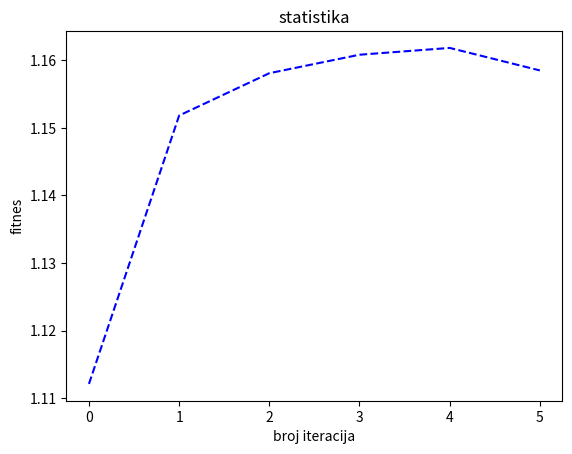

Write the Python code that produced this figure.
#na osnovu istraživanja https://pdfs.semanticscholar.org/1ac2/f3d99e71a7bdc050dfbf9cbe66f5077fe49a.pdf?_ga=2.89616027.1008244444.1547985845-1442443940.1546552013
import numpy as np
from random import randint, uniform, choice, shuffle
import matplotlib.pyplot as plt
from networkx.algorithms import approximation
import networkx as nx
import time

#parametri
populacija =30
mutacija = 0.03
iteracije = 5
elitnaPopulacija = 8

#generisanje grafa
start_time = time.time()
G = nx.connected_watts_strogatz_graph(50,20,0.5,seed=1)
print(len(G.nodes), len(G.edges))


#odabir sledece generacije
def odabir(odabir, tezine):
    normalizovanaTezine= np.array([tezina for tezina in tezine]) / np.sum(tezine)
    raspodela = uniform(0, 1)
    total = 1
    for index, normalizovanaTezina in enumerate(normalizovanaTezine):
        total -= normalizovanaTezina
        if total < raspodela:
            return odabir[index]

#klasa grafa sa svim parametrima
class PokrivacGrafa:
#inicijalizacija
    def __init__(self, pocetnaPopulacija=None):
        self.pocetnaPopulacija = pocetnaPopulacija
        self.hromozomi = [randint(0, 1) for _ in range(len(self.pocetnaPopulacija.graph.nodes()))]
        self.nizCvorova = np.array([False for _ in range(len(self.pocetnaPopulacija.graph.nodes()))])
        self.brojHromozoma = 0
        self.listaCvorova = np.array([])
        self.index = -1
        self.fitness = 0.0
        self.diverzitet= 0.0
        self.fitness_rank = -1
        self.diversity_rank = -1
        self.evoluiranFitness = False
#izracunavanje fitenes funckije
    def fitnesFunkcija(self):
        if not self.evoluiranFitness:
            graf = self.pocetnaPopulacija.graph.copy()

            self.nizCvorova = np.array([False for _ in range(len(graf.nodes()))])
            self.brojHromozoma = 0

            while len(graf.edges) > 0:
               
                cvorovi = list(graf.nodes)
                shuffle(cvorovi)

                cvorStepenaJedanPronadjena = False
                for vertex in cvorovi:
                    if graf.degree[vertex] == 1:
                        cvorStepenaJedanPronadjena = True

                        neighbors = list(graf.neighbors(vertex))
                        adjvertex = neighbors[0]
                        self.nizCvorova[adjvertex] = True
                        removed_subgraph = neighbors
                        removed_subgraph.append(vertex)
                        graf.remove_nodes_from(removed_subgraph)
                        break

                if not cvorStepenaJedanPronadjena:
                    vertex = choice(list(graf.nodes))
                    if graf.degree[vertex] >= 2:
                        
                        if self.hromozomi[self.brojHromozoma] == 0:
                           
                            for othervertex in graf.neighbors(vertex):
                                self.nizCvorova[othervertex] = True

                            removed_subgraph = list(graf.neighbors(vertex))
                            removed_subgraph.append(vertex)
                            graf.remove_nodes_from(removed_subgraph)

                        elif self.hromozomi[self.brojHromozoma] == 1:
                          
                            self.nizCvorova[vertex] = True
                            graf.remove_node(vertex)
                        self.brojHromozoma = self.brojHromozoma + 1
                        continue

            self.listaCvorova = np.where(self.nizCvorova == True)[0]
            self.fitness = len(self.pocetnaPopulacija.graph.nodes()) / (1 + len(self.listaCvorova))
            self.evoluiranFitness = True

        return self.fitness
#mutacija
    def mutate(self):
        if self.brojHromozoma > 0:
            index = randint(0, self.brojHromozoma)
        else:
            index = 0

        if self.hromozomi[index] == 0:
            self.hromozomi[index] = 1
        elif self.hromozomi[index] == 1:
            self.hromozomi[index] = 0

        self.evaluated_fitness = False
        self.fitnesFunkcija()

    def __len__(self):
        return len(self.listaCvorova)

    def __iter__(self):
        return iter(self.listaCvorova)


#klasa sa generisanje pokrivaca
class Population:
    def __init__(self, G, velicina):
        self.pokrivac = []
        self.velicina = velicina
        self.graph = G.copy()

        for pokrivacIndeks in range(self.velicina):
            pokrivacGrana = PokrivacGrafa(self)
            pokrivacGrana.fitnesFunkcija()

            self.pokrivac.append(pokrivacGrana)
            self.pokrivac[pokrivacIndeks].index = pokrivacIndeks

        self.evaluated_fitness_ranks = False
        self.evaluated_diversity_ranks = False
        self.srednjiFitness = 0
       
        self.velicina_pokrivaca = 0
        self.average_vertices = np.zeros((len(self.graph.nodes()), 1))

#rangiranje prema vrednosti fitness funkcije
    def fitnessRank(self):
        if not self.evaluated_fitness_ranks:
            for pokrivacGrana in self.pokrivac:
                pokrivacGrana.fitness = pokrivacGrana.fitnesFunkcija()
                self.srednjiFitness += pokrivacGrana.fitness
                self.velicina_pokrivaca += len(pokrivacGrana)

            self.srednjiFitness /= self.velicina
            self.velicina_pokrivaca /= self.velicina
            self.pokrivac.sort(key=lambda pokrivacGrana: pokrivacGrana.fitness, reverse=True)

            for rank_number in range(self.velicina):
                self.pokrivac[rank_number].fitness_rank = rank_number
            self.evaluated_fitness_ranks = True
#raznolikost generacije
    def evaluate_diversity_ranks(self):
        if not self.evaluated_diversity_ranks:
            for pokrivacGrana in self.pokrivac:
                self.average_vertices[pokrivacGrana.listaCvorova] += 1

            self.average_vertices /= self.velicina

            for pokrivacGrana in self.pokrivac:
                pokrivacGrana.diverzitet= np.sum(np.abs(pokrivacGrana.listaCvorova - self.average_vertices))/self.velicina
                
            self.pokrivac.sort(key=lambda pokrivacGrana: pokrivacGrana.diverzitet, reverse=True)

            for rank_number in range(self.velicina):
                self.pokrivac[rank_number].diverzitetRang = rank_number

            self.evaluated_diversity_ranks = True

#stvaranje nove populacije  
    def breed(self):
    
        self.pokrivac.sort(key=lambda pokrivacGrana: pokrivacGrana.fitness_rank)
        novaPopulacija = []
        for index in range(elitnaPopulacija):
            novaPopulacija.append(self.pokrivac[index])
        tezina = [1 / (1 + pokrivacGrana.fitness_rank + pokrivacGrana.diverzitetRang) for pokrivacGrana in self.pokrivac]

       
        while len(novaPopulacija) < populacija:
            roditelj1 = odabir(list(range(populacija)), tezina)
            roditelj2 = odabir(list(range(populacija)), tezina)
            while roditelj1 == roditelj2:
                roditelj1 = odabir(list(range(populacija)), tezina)
                roditelj2 = odabir(list(range(populacija)), tezina)

            dete1, dete2 = crossover(self.pokrivac[roditelj1], self.pokrivac[roditelj2])
            novaPopulacija.append(dete1)
            novaPopulacija.append(dete2)

        self.pokrivac = novaPopulacija
        self.evaluated_fitness_ranks = False
        self.evaluated_diversity_ranks = False
#mutacija
    def mutate(self):
        for pokrivacGrana in self.pokrivac:
            test_probability = uniform(0, 1)
            if test_probability < mutacija:
                pokrivacGrana.mutate()
                pokrivacGrana.fitnesFunkcija()

                self.evaluated_fitness_ranks = False
                self.evaluated_diversity_ranks = False
#ukrstanje
def crossover(roditelj1, roditelj2):
    if roditelj1.pocetnaPopulacija != roditelj2.pocetnaPopulacija:
        raise ValueError("Vertex covers belong to different populations.")
    dete1 = PokrivacGrafa(roditelj1.pocetnaPopulacija)
    dete2 = PokrivacGrafa(roditelj2.pocetnaPopulacija)
    tackaPodele = randint(0, min(roditelj1.brojHromozoma, roditelj2.brojHromozoma))
    dete1.hromozomi = roditelj1.hromozomi[:tackaPodele] + roditelj2.hromozomi[tackaPodele:]
    dete2.hromozomi = roditelj2.hromozomi[:tackaPodele] + roditelj1.hromozomi[tackaPodele:]
    dete1.fitnesFunkcija()
    dete2.fitnesFunkcija()
    return dete1, dete2

#main funkcija
populacijaJedinki = Population(G, populacija)
populacijaJedinki.fitnessRank()
populacijaJedinki.evaluate_diversity_ranks()
plot_fitness = [populacijaJedinki.srednjiFitness]
print("Inicijalna populacija")
print("Srednji fitness =", populacijaJedinki.srednjiFitness)
print("Srednja velicina pokrivaca =", populacijaJedinki.velicina_pokrivaca)
print()
for iteration in range(1, iteracije + 1):
    populacijaJedinki.breed()
    populacijaJedinki.mutate()
    populacijaJedinki.fitnessRank()
    populacijaJedinki.evaluate_diversity_ranks()
    plot_fitness.append(populacijaJedinki.srednjiFitness)
    print("Iteracija", iteration)
    print("Srednji fitness =", populacijaJedinki.srednjiFitness)
    print("Srednja velicina pokrivaca =", populacijaJedinki.velicina_pokrivaca)
    print(" ")
  
najboljiPokrivac = None
najboljiFitness = 0
for pokrivacGrana in populacijaJedinki.pokrivac:
    if pokrivacGrana.fitness > najboljiFitness:
        najboljiPokrivac = pokrivacGrana

print("Vreme izvrsavanja:%s sekundi ---" % (time.time() - start_time))
print("Velicina pokrivaca = ", len(najboljiPokrivac))
print("Najbolji pokrivac = ", najboljiPokrivac.listaCvorova)
print("Broj cvorova = ", len(najboljiPokrivac.listaCvorova))
print("Broj grana = ", len(approximation.min_weighted_vertex_cover(G)))
plt.title("statistika")
plt.plot(range(iteracije + 1), plot_fitness, 'b--',)
plt.ylabel('fitnes')
plt.xlabel("broj iteracija")
plt.show()
